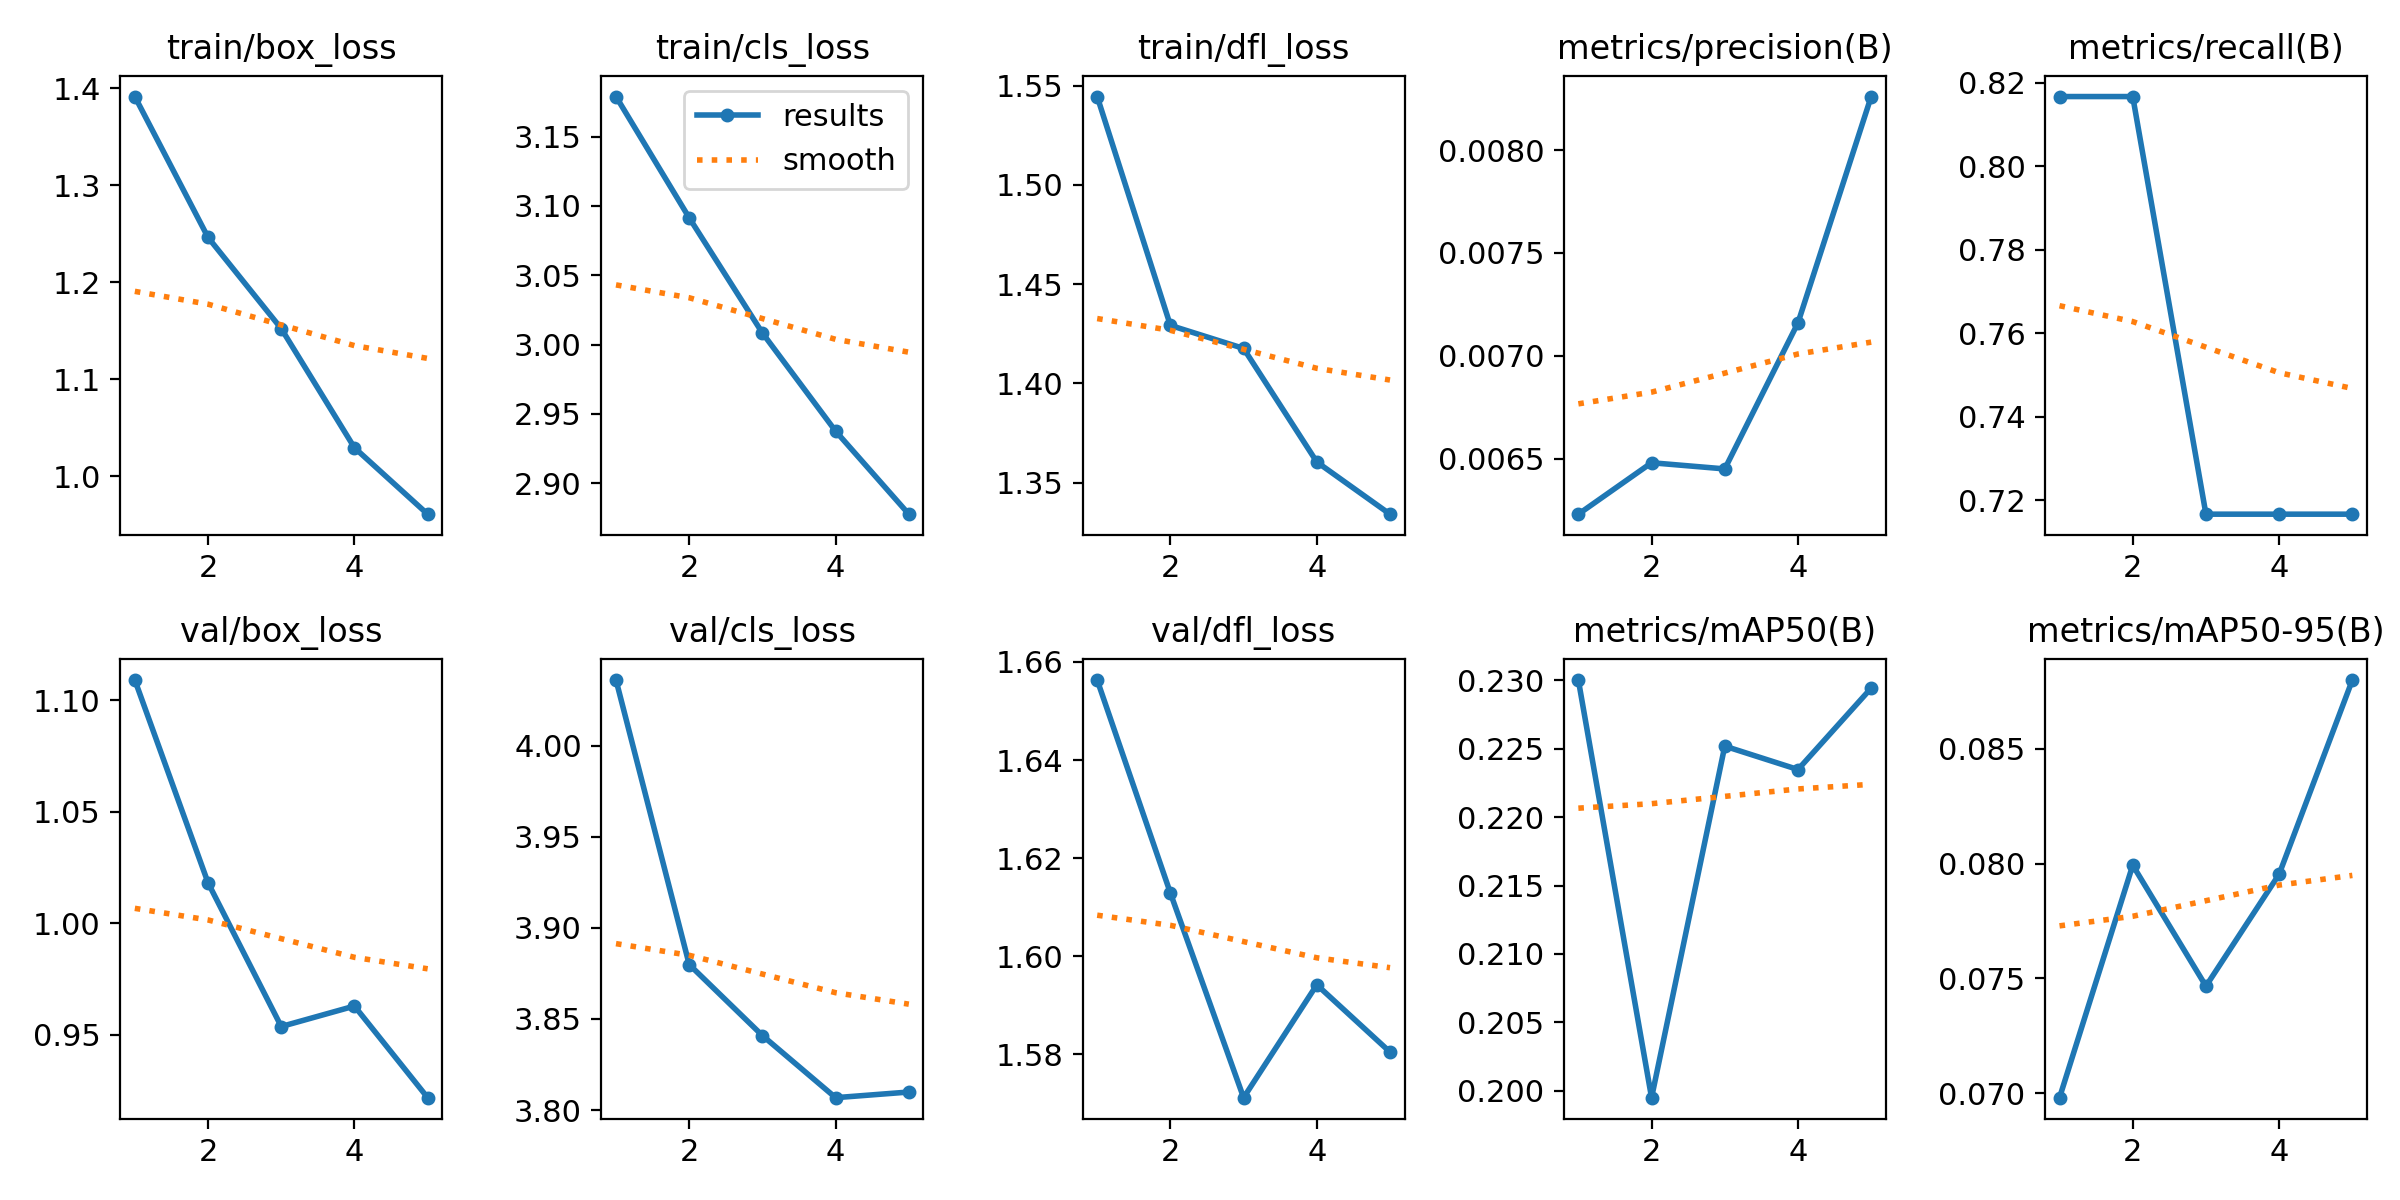

Values plotted in this chart, from the file beside it:
epoch, train/box_loss, train/cls_loss, train/dfl_loss, metrics/precision(B), metrics/recall(B), metrics/mAP50(B), metrics/mAP50-95(B), val/box_loss, val/cls_loss, val/dfl_loss, lr/pg0, lr/pg1, lr/pg2
1, 1.391, 3.179, 1.544, 0.00623, 0.8167, 0.23, 0.0698, 1.109, 4.036, 1.656, 1.429e-05, 1.429e-05, 1.429e-05
2, 1.246, 3.091, 1.429, 0.00648, 0.8167, 0.1995, 0.07993, 1.018, 3.88, 1.613, 3.4382e-05, 3.4382e-05, 3.4382e-05
3, 1.152, 3.008, 1.418, 0.00645, 0.7167, 0.2252, 0.07466, 0.9537, 3.841, 1.571, 4.3156e-05, 4.3156e-05, 4.3156e-05
4, 1.029, 2.938, 1.36, 0.00716, 0.7167, 0.2235, 0.07954, 0.9629, 3.807, 1.594, 4.0612e-05, 4.0612e-05, 4.0612e-05
5, 0.9609, 2.878, 1.334, 0.00826, 0.7167, 0.2294, 0.088, 0.9218, 3.81, 1.581, 2.6751e-05, 2.6751e-05, 2.6751e-05
